Photos from the image-classification dataset "AMDNet23 Dataset" in the GitHub repository Melanie823/DeepLearning. Its 2 classes are: amd, diabetes.

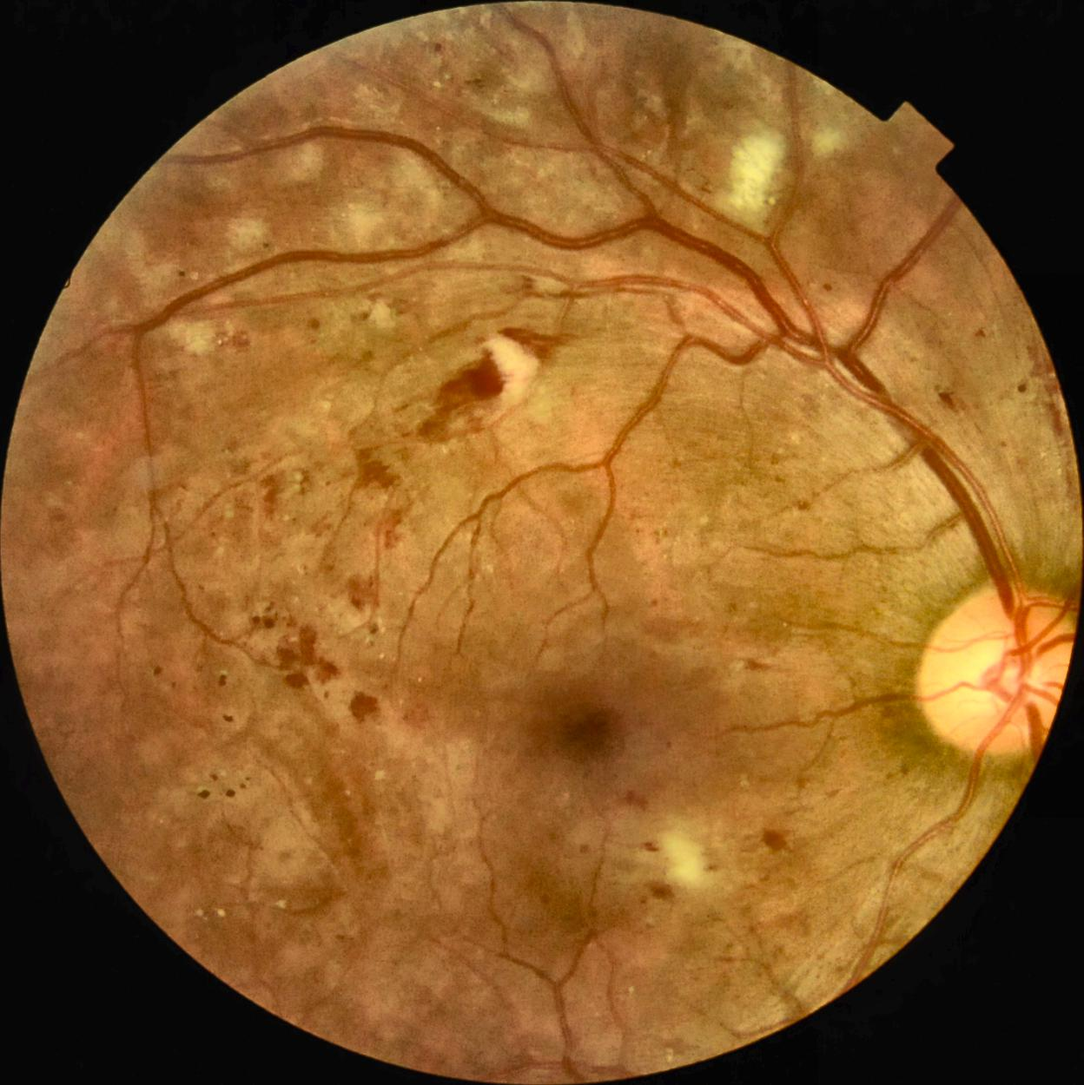
Label: diabetes

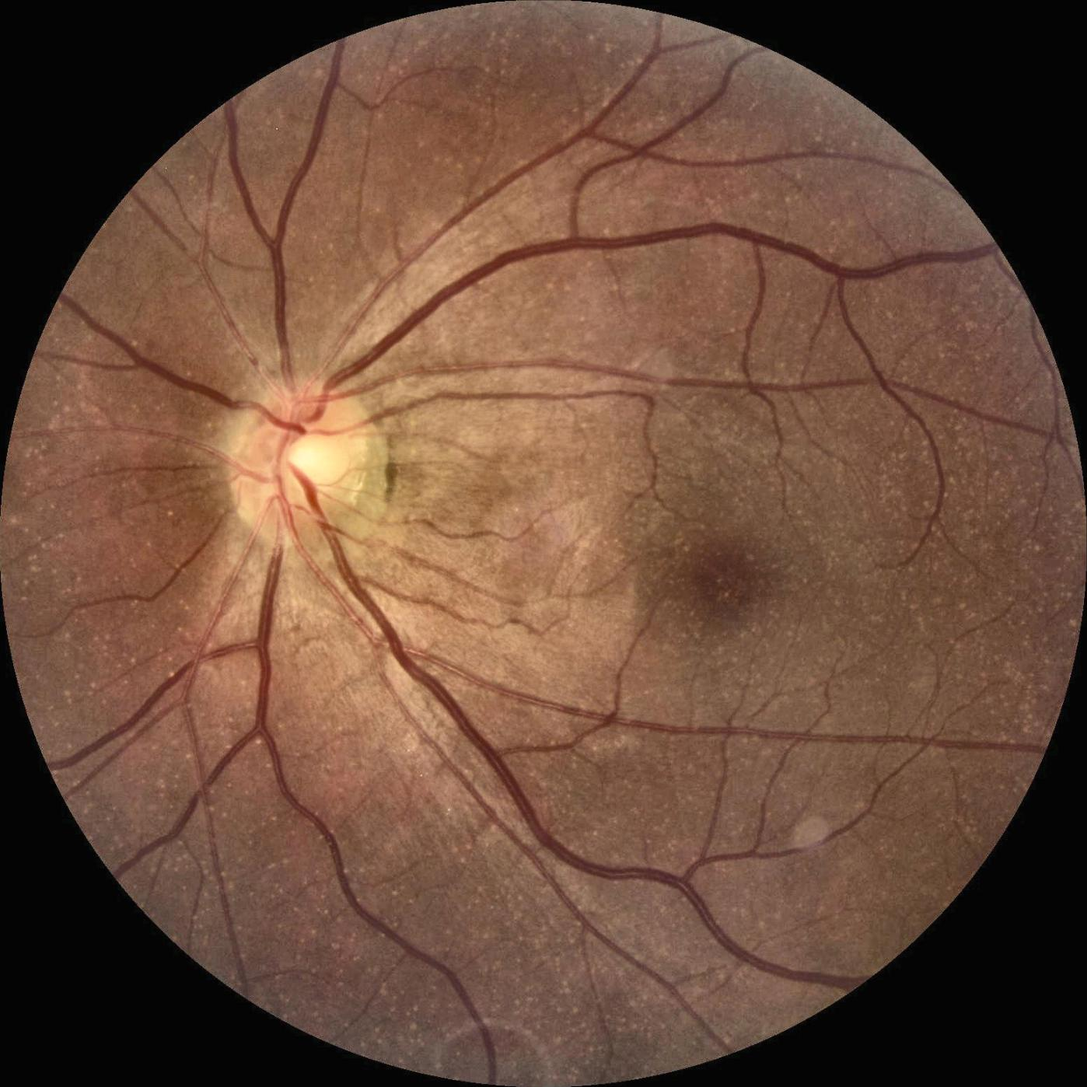
Label: amd

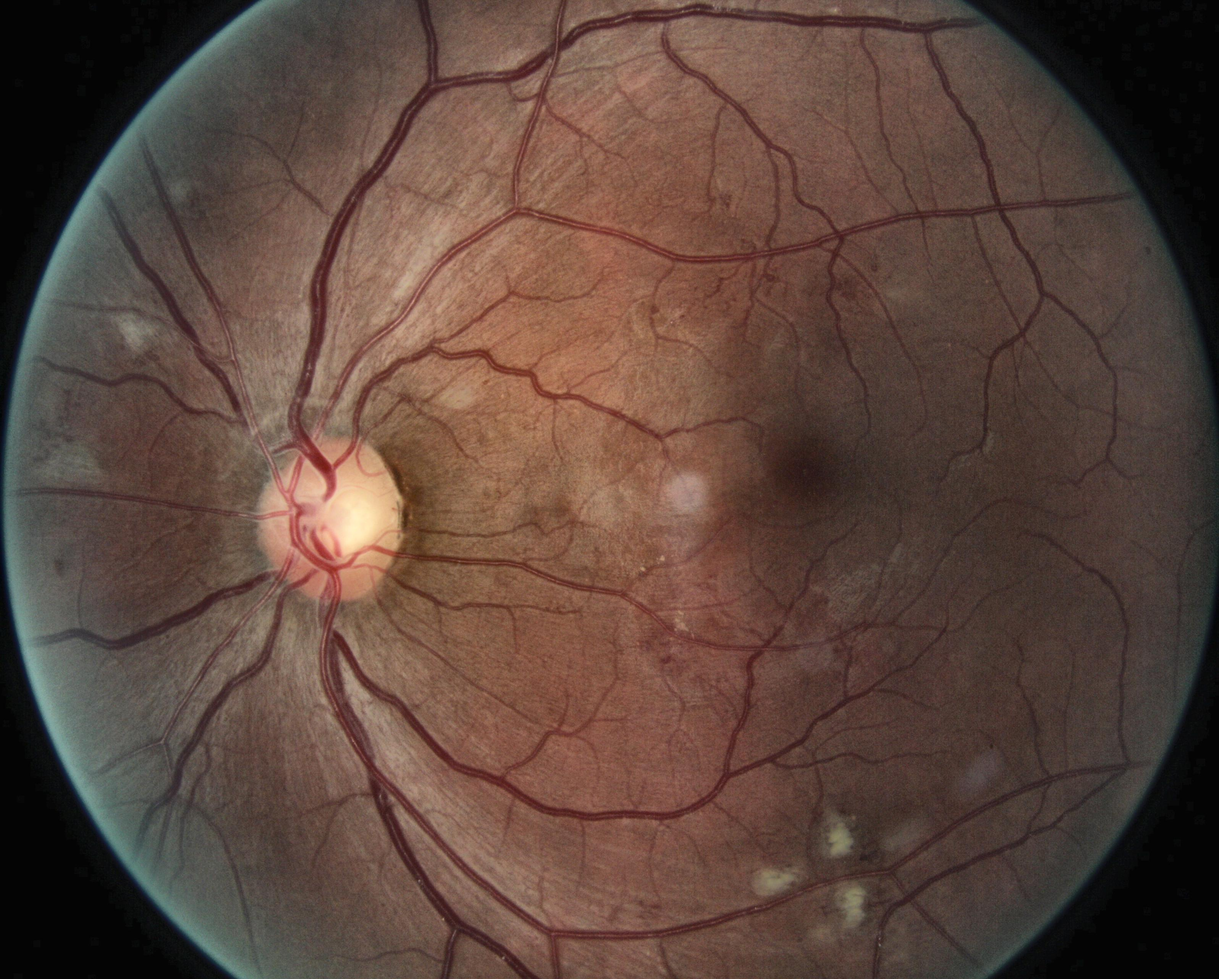
Label: diabetes

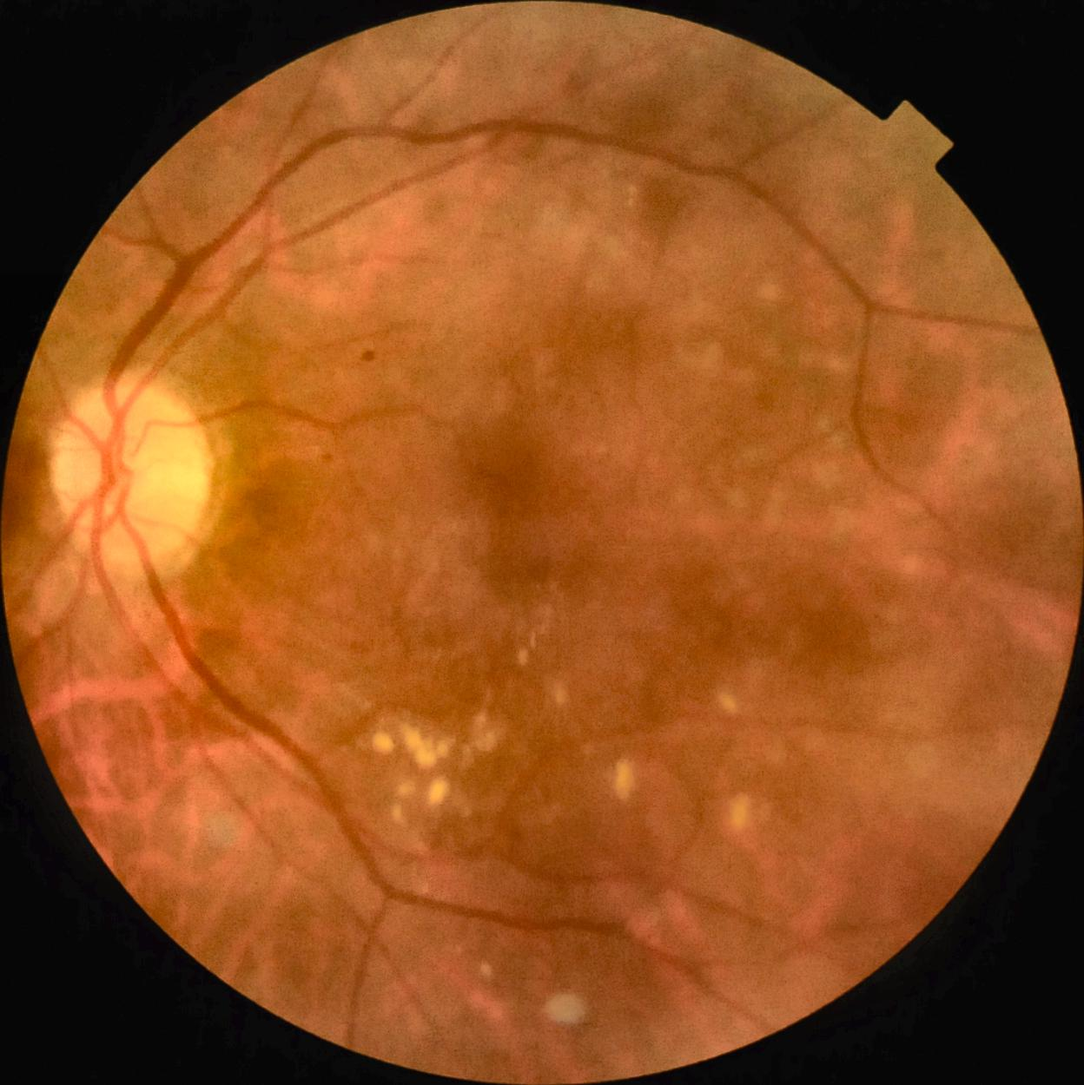
Label: diabetes

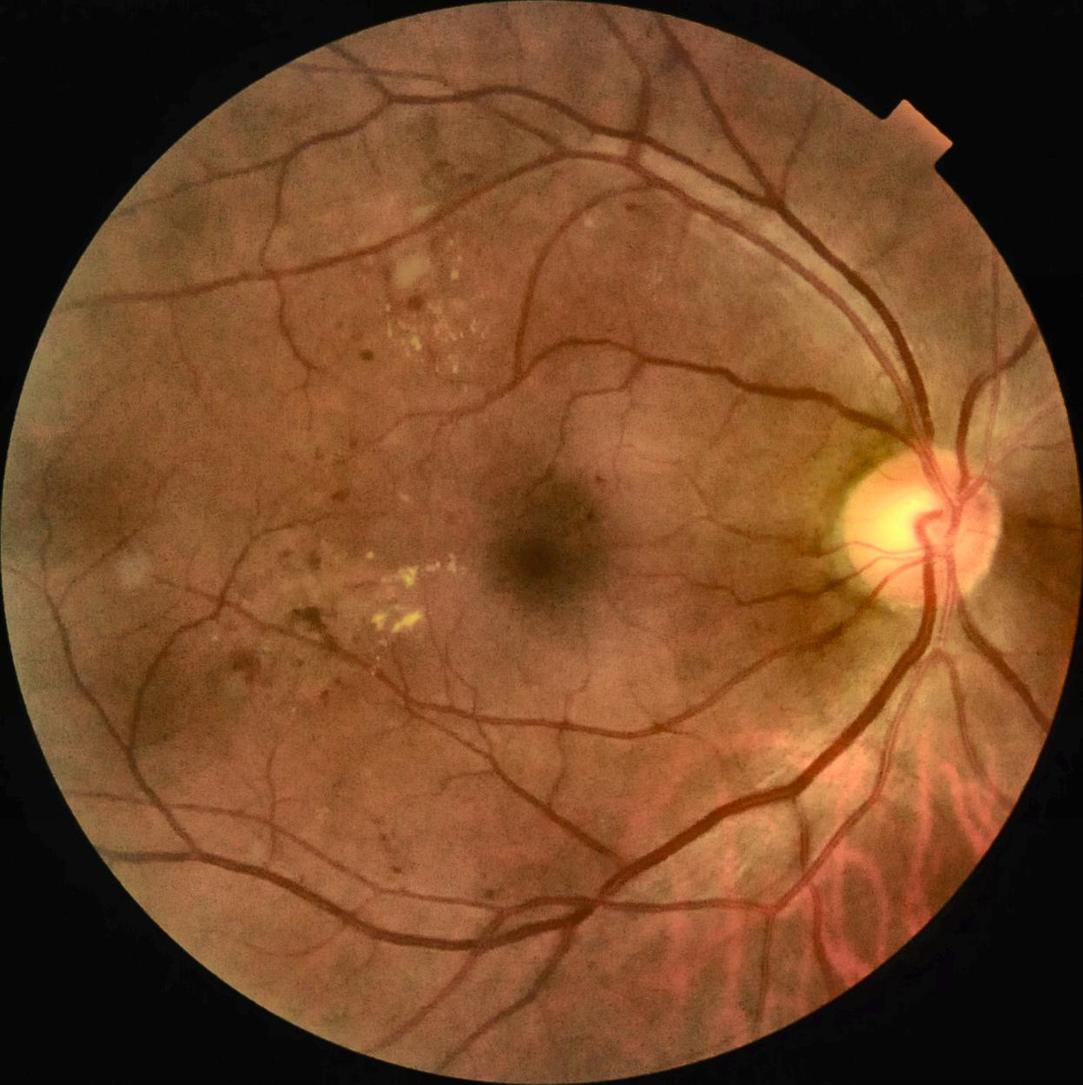
Label: diabetes

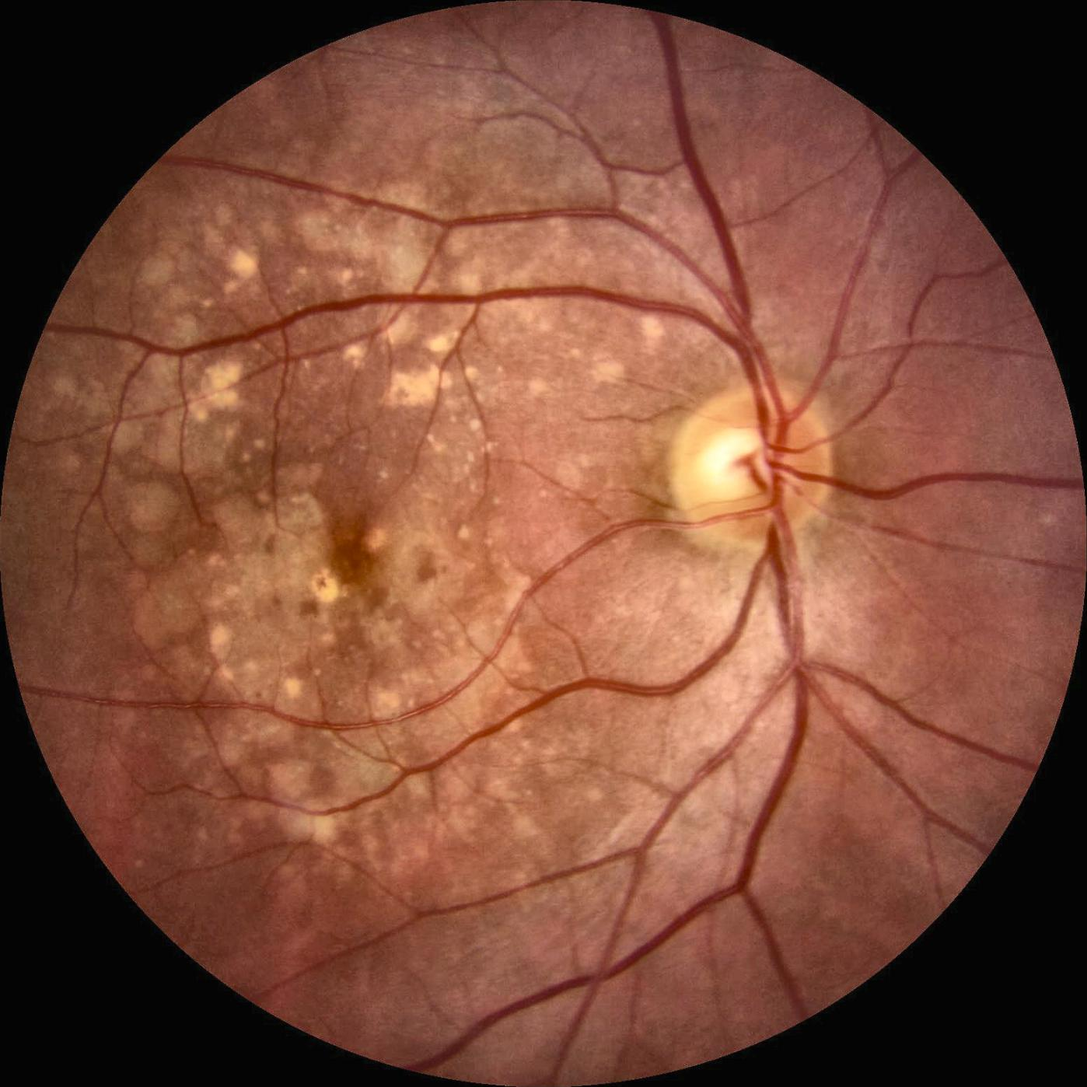
Label: amd
